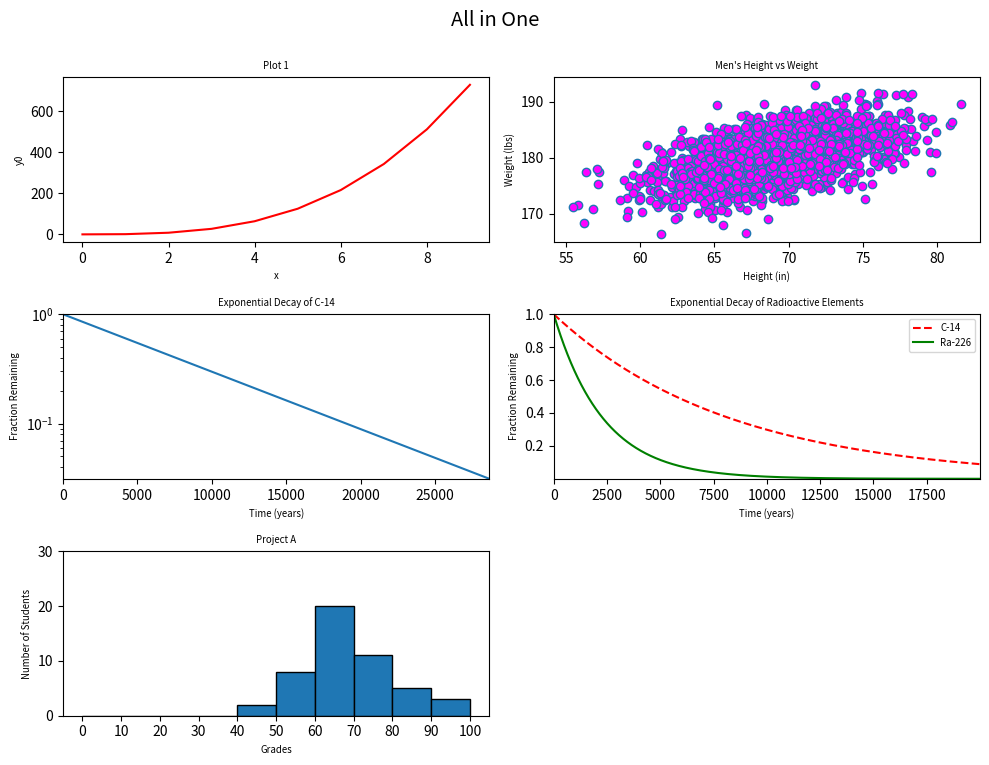

The script that saved this image:
#!/usr/bin/env python3
"""Question 5"""

import numpy as np
import matplotlib.pyplot as plt

# Create a 3x2 grid of subplots
fig, axs = plt.subplots(3, 2, figsize=(10, 8))

# First plot
y0 = np.arange(0, 10) ** 3
x = np.arange(0, 10)
axs[0, 0].plot(x, y0, c="red")
axs[0, 0].set_xlabel("x", fontsize='x-small')
axs[0, 0].set_ylabel("y0", fontsize='x-small')
axs[0, 0].set_title("Plot 1", fontsize='x-small')

# Second plot
mean = [69, 0]
cov = [[15, 8], [8, 15]]
np.random.seed(5)
x1, y1 = np.random.multivariate_normal(mean, cov, 2000).T
y1 += 180
axs[0, 1].plot(x1, y1, linestyle="none", marker="o", markerfacecolor="magenta")
axs[0, 1].set_xlabel("Height (in)", fontsize='x-small')
axs[0, 1].set_ylabel("Weight (lbs)", fontsize='x-small')
axs[0, 1].set_title("Men's Height vs Weight", fontsize='x-small')

# Third plot
x2 = np.arange(0, 28650)
r2 = np.log(0.5)
t2 = 5730
y2 = np.exp((r2 / t2) * x2)
axs[1, 0].plot(x2, y2)
axs[1, 0].set_yscale("log")
axs[1, 0].set_xlabel("Time (years)", fontsize='x-small')
axs[1, 0].set_ylabel("Fraction Remaining", fontsize='x-small')
axs[1, 0].set_title("Exponential Decay of C-14", fontsize='x-small')
axs[1, 0].margins(x=0, y=0)

# Fourth plot
x3 = np.arange(0, 20000)
r3 = np.log(0.5)
t31 = 5730
t32 = 1600
y31 = np.exp((r3 / t31) * x3)
y32 = np.exp((r3 / t32) * x3)
axs[1, 1].plot(x3, y31, c="red", linestyle="dashed", label="C-14")
axs[1, 1].plot(x3, y32, c="green", label="Ra-226")
axs[1, 1].set_xlabel("Time (years)", fontsize='x-small')
axs[1, 1].set_ylabel("Fraction Remaining", fontsize='x-small')
axs[1, 1].set_title("Exponential Decay of Radioactive Elements", fontsize='x-small')
axs[1, 1].legend(fontsize='x-small')
axs[1, 1].margins(x=0, y=0)

# Fifth plot
np.random.seed(5)
student_grades = np.random.normal(68, 15, 50)
axs[2, 0].hist(student_grades, bins=range(0, 101, 10), edgecolor="black")
axs[2, 0].set_xlabel("Grades", fontsize='x-small')
axs[2, 0].set_ylabel("Number of Students", fontsize='x-small')
axs[2, 0].set_title("Project A", fontsize='x-small')
axs[2, 0].set_xticks(range(0, 101, 10))
axs[2, 0].set_ylim(0, 30)

# Remove the empty subplot and merge last plot to span two columns
fig.delaxes(axs[2, 1])

# Set figure title and adjust layout
fig.suptitle("All in One", y=0.95, fontsize='x-large')
plt.tight_layout(rect=[0, 0, 1, 0.95])

plt.show()

